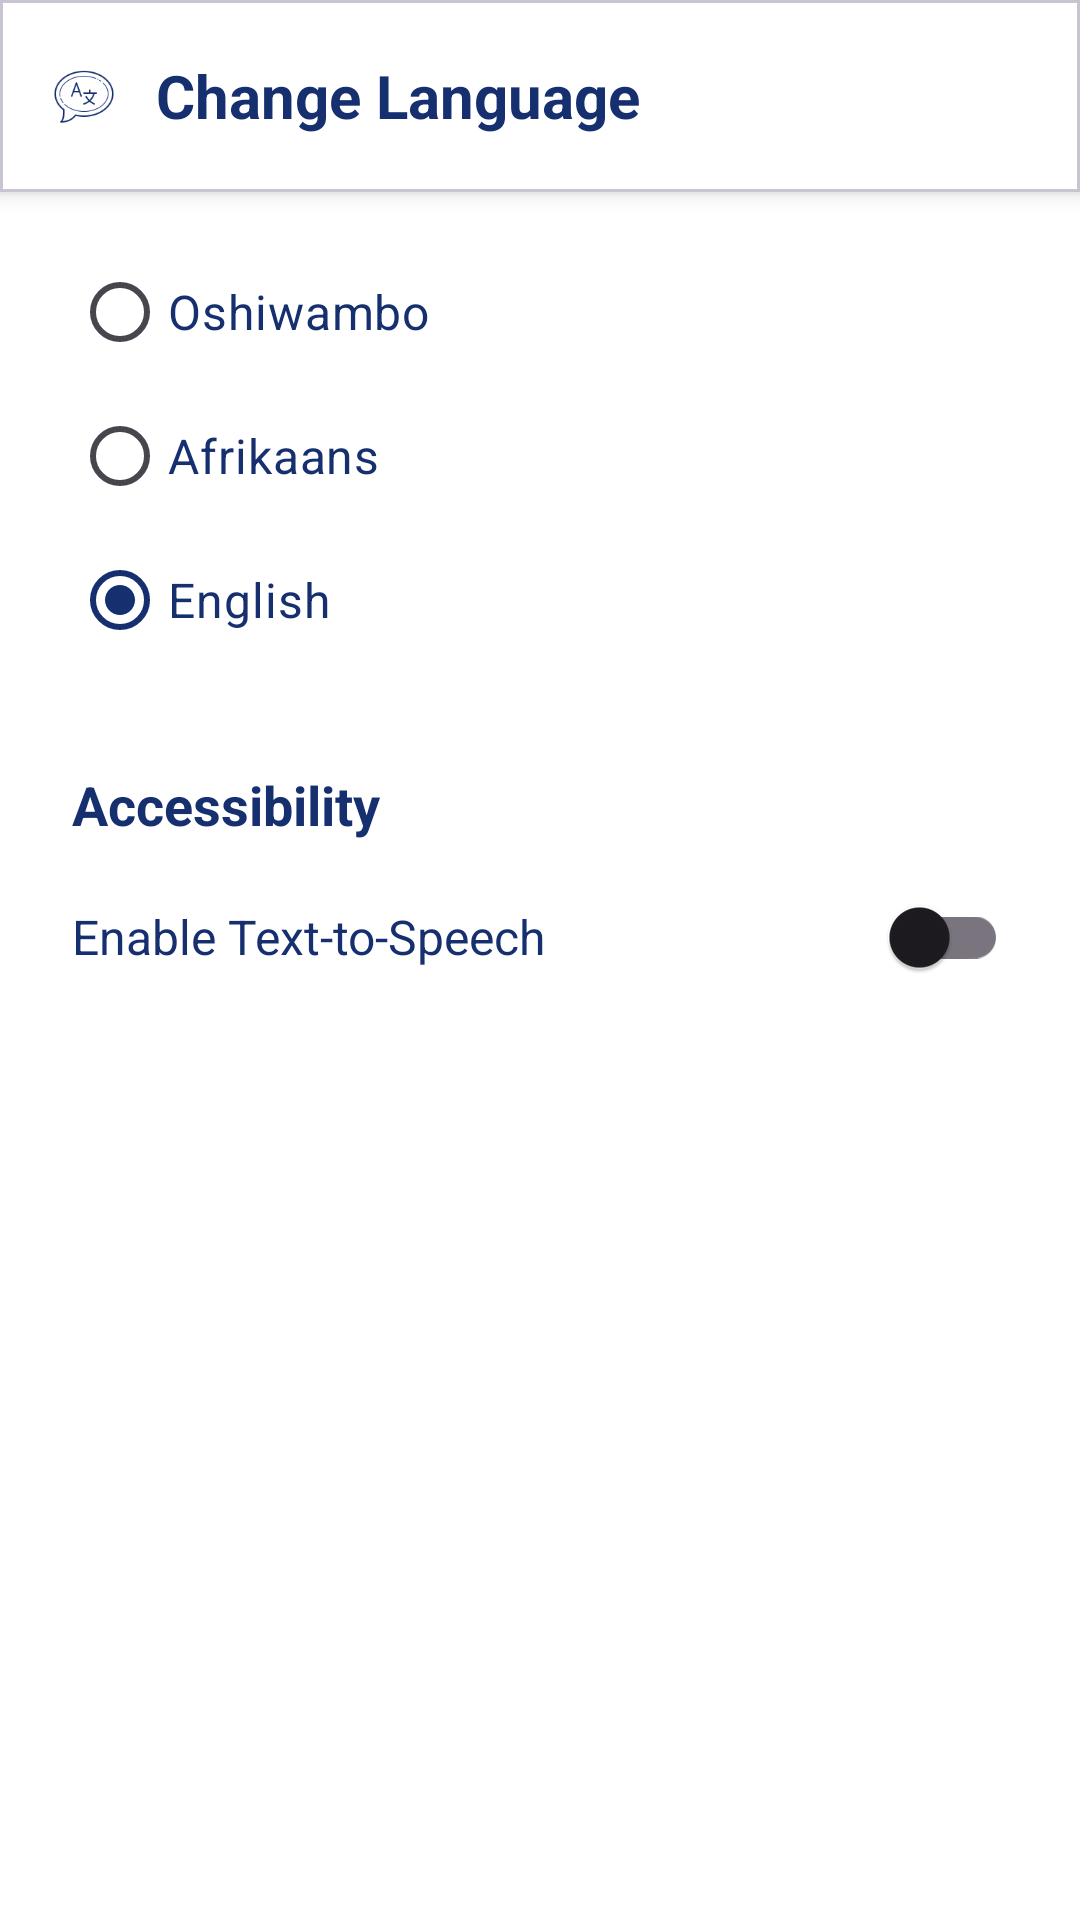

Reconstruct the res/layout file that produces this screen, plus the resources it refers to.
<!-- AndroidManifest.xml: application theme Theme.SaamPraat -->
<!-- res/layout/fragment_settings.xml -->
<?xml version="1.0" encoding="utf-8"?>
<androidx.constraintlayout.widget.ConstraintLayout xmlns:android="http://schemas.android.com/apk/res/android"
    xmlns:app="http://schemas.android.com/apk/res-auto"
    xmlns:tools="http://schemas.android.com/tools"
    android:layout_width="match_parent"
    android:layout_height="match_parent"
    android:background="@color/white"
    tools:context=".ui.settings.SettingsFragment">

    <com.google.android.material.card.MaterialCardView
        android:id="@+id/cardView_top_bar"
        android:layout_width="match_parent"
        android:layout_height="?attr/actionBarSize"
        android:layout_margin="0dp"
        app:cardBackgroundColor="@color/white"
        app:cardCornerRadius="0dp"
        app:cardElevation="4dp"
        app:layout_constraintEnd_toEndOf="parent"
        app:layout_constraintStart_toStartOf="parent"
        app:layout_constraintTop_toTopOf="parent">

        <LinearLayout
            android:layout_width="match_parent"
            android:layout_height="match_parent"
            android:gravity="center_vertical"
            android:orientation="horizontal"
            android:paddingStart="16dp"
            android:paddingEnd="16dp">

            <ImageView
                android:layout_width="24dp"
                android:layout_height="24dp"
                android:layout_marginEnd="12dp"
                android:contentDescription="@string/this_is_an_image"
                android:src="@drawable/ic_change"
                app:tint="?attr/colorPrimary" />

            <TextView
                android:layout_width="0dp"
                android:layout_height="wrap_content"
                android:layout_weight="1"
                android:text="@string/language"
                android:textColor="@color/primary"
                android:textSize="20sp"
                android:textStyle="bold" />

        </LinearLayout>

    </com.google.android.material.card.MaterialCardView>

    <RadioGroup
        android:id="@+id/radioGroup_languages"
        android:layout_width="0dp"
        android:layout_height="wrap_content"
        android:layout_marginStart="24dp"
        android:layout_marginTop="16dp"
        android:layout_marginEnd="24dp"
        android:orientation="vertical"
        app:layout_constraintEnd_toEndOf="parent"
        app:layout_constraintStart_toStartOf="parent"
        app:layout_constraintTop_toBottomOf="@+id/cardView_top_bar">

        <RadioButton
            android:id="@+id/radioButton_Oshiwambo"
            android:layout_width="match_parent"
            android:layout_height="wrap_content"
            android:paddingVertical="8dp"
            android:text="@string/oshiwambo"
            android:textColor="@color/primary"
            android:textSize="16sp" />

        <RadioButton
            android:id="@+id/radioButton_Afrikaans"
            android:layout_width="match_parent"
            android:layout_height="wrap_content"
            android:paddingVertical="8dp"
            android:text="@string/afrikaans"
            android:textColor="@color/primary"
            android:textSize="16sp" />

        <RadioButton
            android:id="@+id/radioButton_English"
            android:layout_width="match_parent"
            android:layout_height="wrap_content"
            android:checked="true"
            android:paddingVertical="8dp"
            android:text="@string/english"
            android:textColor="@color/primary"
            android:textSize="16sp" />

    </RadioGroup>

    <TextView
        android:id="@+id/tvAccessibility"
        android:layout_width="0dp"
        android:layout_height="wrap_content"
        android:layout_marginStart="24dp"
        android:layout_marginTop="32dp"
        android:layout_marginEnd="24dp"
        android:text="@string/accessibility"
        android:textColor="@color/primary"
        android:textSize="18sp"
        android:textStyle="bold"
        app:layout_constraintEnd_toEndOf="parent"
        app:layout_constraintStart_toStartOf="parent"
        app:layout_constraintTop_toBottomOf="@id/radioGroup_languages" />

    <LinearLayout
        android:id="@+id/layoutTextToSpeech"
        android:layout_width="0dp"
        android:layout_height="wrap_content"
        android:layout_marginStart="24dp"
        android:layout_marginTop="8dp"
        android:layout_marginEnd="24dp"
        android:gravity="center_vertical"
        android:orientation="horizontal"
        app:layout_constraintEnd_toEndOf="parent"
        app:layout_constraintStart_toStartOf="parent"
        app:layout_constraintTop_toBottomOf="@id/tvAccessibility">

        <TextView
            android:layout_width="0dp"
            android:layout_height="wrap_content"
            android:layout_weight="1"
            android:text="@string/enable_text_to_speech"
            android:textColor="@color/primary"
            android:textSize="16sp" />

        <com.google.android.material.switchmaterial.SwitchMaterial
            android:id="@+id/switchTextToSpeech"
            android:layout_width="wrap_content"
            android:layout_height="wrap_content"
            android:thumbTint="@color/primary"
            android:trackTint="@color/hint" />

    </LinearLayout>

</androidx.constraintlayout.widget.ConstraintLayout>
<!-- resources referenced by this layout -->
<resources>
  <color name="hint">#A2A2A2</color>
  <color name="primary">#152f6f</color>
  <color name="white">#FFFFFFFF</color>
  <!-- drawable ic_change: png bitmap (drawable, 3820 bytes) -->
  <string name="accessibility">Accessibility</string>
  <string name="afrikaans">Afrikaans</string>
  <string name="enable_text_to_speech">Enable Text-to-Speech</string>
  <string name="english">English</string>
  <string name="language">Change Language</string>
  <string name="oshiwambo">Oshiwambo</string>
  <string name="this_is_an_image">This is an image</string>
  <style name="Theme.SaamPraat" parent="Theme.Material3.DayNight.NoActionBar">
          
          <item name="colorPrimary">@color/primary</item>
          <item name="colorOnPrimary">@color/primary</item>
          
          <item name="colorSecondary">@color/secondary</item>
          <item name="colorOnSecondary">@color/secondary</item>
          
          <item name="android:statusBarColor">?attr/colorPrimaryVariant</item>
      </style>
  <color name="secondary">#F2F0E7</color>
</resources>
